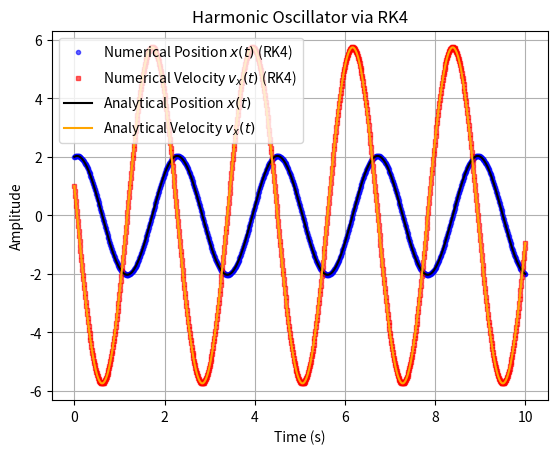

Recreate this plot in Python.

# Created on May 7, 2020
# Author: Jailson Oliveira Santana
# Coded in Python 3.7.3
# Revised on Mar 29 2026


#'''======================================================================================
#|                                                                                       |
#|       This code is part of the computational work I carried out during my first       |
#|        undergraduate research project.                                                |
#|       -- Advisor: Felipe Mondaini, D. Sc.                                             |
#|       -- Student: Jailson Oliveira Santana                                            |
#|                                                                                       |
#|      Initially, this algorithm provides a simple implementation of an integrator      |
#|      for the harmonic oscillator problem using the Runge-Kutta 4th Order method.      |
#|      Furthermore, it can be adapted to any other problem involving the calculation    |
#|      of a numerical approximation to the analytical solution of a first-order         |
#|      ordinary differential equation.                                                  |
#|                                                                                       |
#======================================================================================'''


import numpy as np
import matplotlib.pyplot as plt

# Defining Physical Parameters:
m = 1                       # Mass of the body (Moment of inertia).
k = 8                       # Spring constant (Elastic medium).
max_t = 10                  # Maximum time evolution parameter.
steps = 950                 # Number of iterations.
dt = max_t / steps          # The time step used as the “iteration step”.
omega = np.sqrt(k / m)      # Angular frequency (w = sqrt(k/m))

# Initial Conditions:
xt0, yt0 = 2.0, 2.0
vxt0, vyt0 = 1.0, 1.0

vx = np.zeros(steps + 1)    # Creates a vector that will hold the velocity values (in x direction).
vy = np.zeros(steps + 1)    # Creates a vector that will hold the velocity values (in y direction).
x = np.zeros(steps + 1)     # Creates a vector that will hold the position values (in x direction).
y = np.zeros(steps + 1)     # Creates a vector that will hold the position values (in y direction).

# Entering the initial conditions at index 0:
vx[0], vy[0] = vxt0, vyt0   # Defines the initial velocity (for both x and y).
x[0], y[0] = xt0, yt0       # Defines the initial position (for both x and y).

# Applying 4th Order Runge-Kutta Algorithm for Dynamic Evolution:
for i in range(steps):
    
    # K1: Derivatives evaluated at the beginning of the partition
    k1_x  = vx[i] * dt
    k1_y  = vy[i] * dt
    k1_vx = -(k/m) * x[i] * dt
    k1_vy = -(k/m) * y[i] * dt

    # K2: Derivatives evaluated at the midpoint of the partition (using K1)
    k2_x  = (vx[i] + k1_vx/2) * dt
    k2_y  = (vy[i] + k1_vy/2) * dt
    k2_vx = -(k/m) * (x[i] + k1_x/2) * dt
    k2_vy = -(k/m) * (y[i] + k1_y/2) * dt

    # K3: Derivatives evaluated at the midpoint of the partition (using K2)
    k3_x  = (vx[i] + k2_vx/2) * dt
    k3_y  = (vy[i] + k2_vy/2) * dt
    k3_vx = -(k/m) * (x[i] + k2_x/2) * dt
    k3_vy = -(k/m) * (y[i] + k2_y/2) * dt

    # K4: Derivatives evaluated at the final of the partition (using K3)
    k4_x  = (vx[i] + k3_vx) * dt
    k4_y  = (vy[i] + k3_vy) * dt
    k4_vx = -(k/m) * (x[i] + k3_x) * dt
    k4_vy = -(k/m) * (y[i] + k3_y) * dt

    # Calculating the next steps (complete solution) using k1, k2, k3, and k4:
    x[i+1]  = x[i]  + (1/6) * (k1_x  + 2*k2_x  + 2*k3_x  + k4_x)
    y[i+1]  = y[i]  + (1/6) * (k1_y  + 2*k2_y  + 2*k3_y  + k4_y)
    vx[i+1] = vx[i] + (1/6) * (k1_vx + 2*k2_vx + 2*k3_vx + k4_vx)
    vy[i+1] = vy[i] + (1/6) * (k1_vy + 2*k2_vy + 2*k3_vy + k4_vy)


# Checking the results produced using the method:
t = np.linspace(0, max_t, steps + 1)

# Analytical equations for the Simple Harmonic Oscillator:
x_ana = xt0 * np.cos(omega * t) + (vxt0 / omega) * np.sin(omega * t)
vx_ana = -xt0 * omega * np.sin(omega * t) + vxt0 * np.cos(omega * t)

# Plotting Numerical Approximations with with semi-transparent dots:
plt.plot(t, x, label='Numerical Position $x(t)$ (RK4)', color='blue', linestyle='none', marker='o', markersize=3, alpha=0.6)
plt.plot(t, vx, label='Numerical Velocity $v_x(t)$ (RK4)', color='red', linestyle='none', marker='s', markersize=3, alpha=0.6)

# Plotting Analytical Solutions with solid lines
plt.plot(t, x_ana, label='Analytical Position $x(t)$', color='black', linewidth=1.5)
plt.plot(t, vx_ana, label='Analytical Velocity $v_x(t)$', color='orange', linewidth=1.5)

plt.title('Harmonic Oscillator via RK4')
plt.xlabel('Time (s)')
plt.ylabel('Amplitude')
plt.legend()
plt.grid(True)
plt.show()
